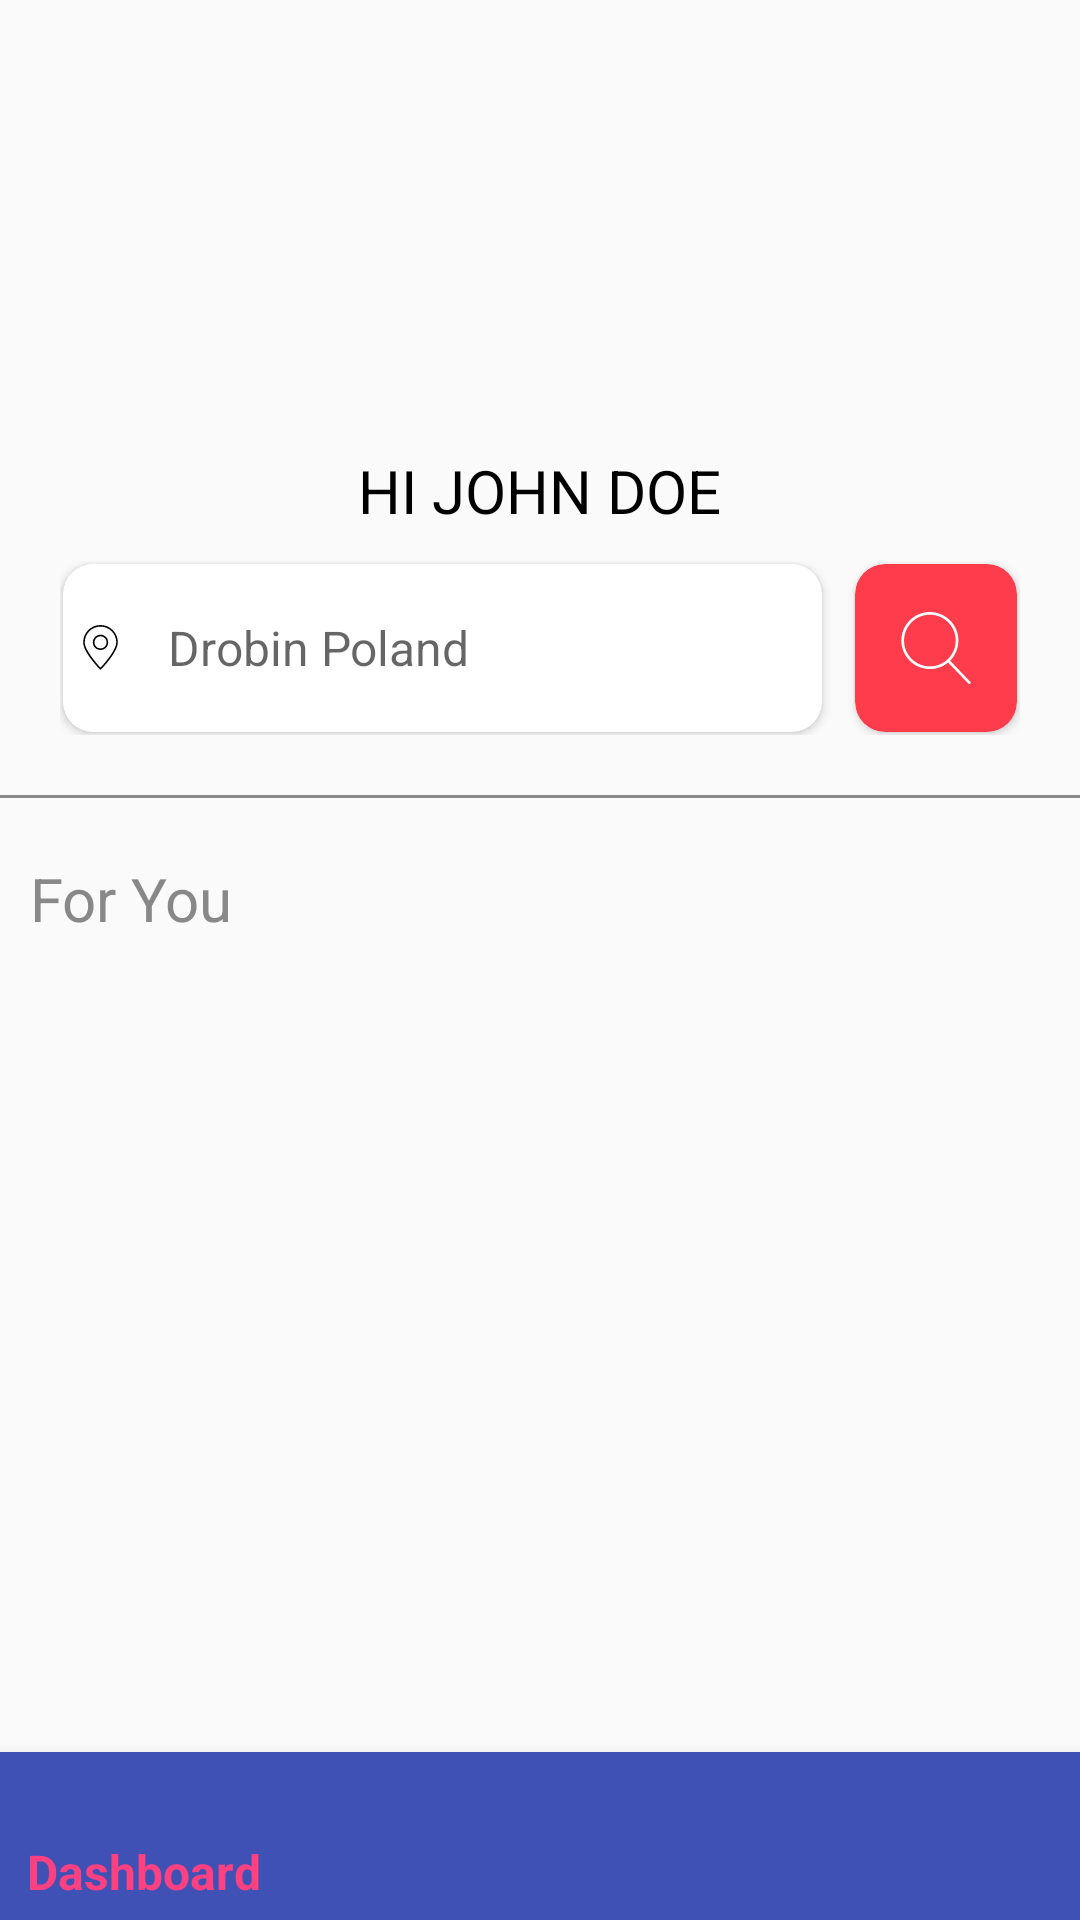

Produce the Android XML layout that renders to this screen, including the resource entries it uses.
<!-- AndroidManifest.xml: application theme AppTheme -->
<!-- res/layout/activity_dashboard.xml -->
<?xml version="1.0" encoding="utf-8"?>
<RelativeLayout xmlns:android="http://schemas.android.com/apk/res/android"
    android:layout_width="match_parent"
    android:layout_height="match_parent"
    xmlns:card_view="http://schemas.android.com/apk/res-auto"
    xmlns:app="http://schemas.android.com/apk/res-auto"
    xmlns:tools="http://schemas.android.com/tools">

    <ImageView
        android:id="@+id/img_profile"
        android:layout_marginTop="60dp"
        android:layout_width="80dp"
        android:layout_height="80dp"
        android:layout_centerHorizontal="true"/>

    <TextView
        android:id="@+id/tv_name"
        android:layout_marginTop="10dp"
        android:layout_centerHorizontal="true"
        android:layout_below="@+id/img_profile"
        android:layout_width="wrap_content"
        android:layout_height="wrap_content"
        android:text="Hi John Doe"
        android:textAllCaps="true"
        android:textColor="@color/colorBlack"
        android:textSize="20sp"/>

    <RelativeLayout
        android:id="@+id/RRSearch"
        android:layout_marginTop="10dp"
        android:layout_below="@+id/tv_name"
        android:layout_width="match_parent"
        android:layout_height="58dp"
        android:layout_marginLeft="20dp"
        android:layout_marginRight="20dp">

        <android.support.v7.widget.CardView
            android:layout_margin="1dp"
            android:id="@+id/card_view_search"
            android:layout_width="54dp"
            android:layout_height="match_parent"
            android:layout_alignParentRight="true"
            android:elevation="3dp"
            card_view:cardCornerRadius="10dp"
            card_view:cardBackgroundColor="@color/colorRed"
            card_view:contentPadding="15dp">

            <ImageView
                android:src="@drawable/ic_search_dashboard"
                android:layout_width="match_parent"
                android:layout_height="match_parent" />

        </android.support.v7.widget.CardView>


        <android.support.v7.widget.CardView
            android:layout_marginTop="1dp"
            android:layout_marginBottom="1dp"
            android:layout_marginLeft="1dp"
            android:layout_marginRight="10dp"
            android:layout_toLeftOf="@+id/card_view_search"
            android:layout_width="match_parent"
            android:layout_height="match_parent"
            android:elevation="3dp"
            card_view:cardCornerRadius="10dp"
            >

            <RelativeLayout
                android:layout_width="match_parent"
                android:layout_height="match_parent">

                <EditText
                    android:id="@+id/edt_search"
                    android:background="@android:color/transparent"
                    android:hint="Drobin Poland"
                    android:paddingLeft="35dp"
                    android:layout_width="match_parent"
                    android:layout_height="match_parent" />

                <ImageView
                    android:layout_marginLeft="5dp"
                    android:src="@drawable/ic_blank_map_pointer_dashbord"
                    android:layout_centerVertical="true"
                    android:layout_width="15dp"
                    android:layout_height="15dp" />

            </RelativeLayout>

        </android.support.v7.widget.CardView>
    </RelativeLayout>



    <View
        android:id="@+id/view_horizontal_line"
        android:layout_marginTop="20dp"
        android:layout_below="@+id/RRSearch"
        android:layout_width="match_parent"
        android:layout_height="1dp"
        android:background="@color/colorGray"/>


    <TextView
        android:layout_marginLeft="10dp"
        android:layout_marginTop="20dp"
        android:layout_below="@+id/view_horizontal_line"
        android:text="For You"
        android:textColor="@color/colorGray"
        android:textSize="20sp"
        android:layout_width="wrap_content"
        android:layout_height="wrap_content" />


    <android.support.design.widget.BottomNavigationView
        android:id="@+id/navigation"
        android:layout_width="match_parent"
        android:layout_height="56dp"
        android:layout_gravity="start"
        app:menu="@menu/dashboard_navigation_items"
        tools:layout_editor_absoluteY="0dp"
        tools:layout_editor_absoluteX="8dp"
        android:layout_alignParentBottom="true"
        app:layout_scrollFlags="scroll|enterAlways|snap"
        app:itemBackground="@color/colorPrimary"
        app:itemIconTint="@color/colorAccent"
        app:itemTextColor="@color/colorAccent"
        />

</RelativeLayout>
<!-- resources referenced by this layout -->
<resources>
  <color name="colorAccent">#FF4081</color>
  <color name="colorBlack">#000000</color>
  <color name="colorGray">#ff888888</color>
  <color name="colorPrimary">#3F51B5</color>
  <color name="colorRed">#ffFF3C4B</color>
  <!-- drawable ic_blank_map_pointer_dashbord (drawable) -->
  <vector android:height="24dp" android:viewportHeight="325.469"
      android:viewportWidth="325.469" android:width="24dp" xmlns:android="http://schemas.android.com/apk/res/android">
      <path android:fillColor="#030303" android:pathData="M162.7,325.5l-13.3,-14.1c-18.7,-19.9 -112.3,-122.6 -112.3,-185.8C37.2,56.3 93.5,0 162.7,0c69.2,0 125.5,56.3 125.5,125.5c0,64.6 -100.8,173.6 -112.3,185.8L162.7,325.5zM162.7,11.7c-62.8,0 -113.8,51.1 -113.8,113.8c0,60.1 97.9,165.9 109.1,177.8l4.8,5.1l4.8,-5.1c40.5,-43.1 109.1,-129 109.1,-177.8C276.6,62.8 225.5,11.7 162.7,11.7z"/>
      <path android:fillColor="#030303" android:pathData="M162.7,180.9c-30.5,0 -55.4,-24.8 -55.4,-55.4c0,-30.5 24.8,-55.4 55.4,-55.4c30.5,0 55.4,24.8 55.4,55.4C218.1,156.1 193.3,180.9 162.7,180.9zM162.7,81.9c-24.1,0 -43.7,19.6 -43.7,43.7c0,24.1 19.6,43.7 43.7,43.7c24.1,0 43.7,-19.6 43.7,-43.7C206.4,101.4 186.8,81.9 162.7,81.9z"/>
  </vector>
  <!-- drawable ic_search_dashboard (drawable) -->
  <vector android:height="24dp" android:viewportHeight="52.966"
      android:viewportWidth="52.966" android:width="24dp" xmlns:android="http://schemas.android.com/apk/res/android">
      <path android:fillColor="#FFffffff" android:pathData="M51.7,51.27L36.85,35.82c3.79,-3.8 6.14,-9.04 6.14,-14.82c0,-11.58 -9.42,-21 -21,-21s-21,9.42 -21,21s9.42,21 21,21c5.08,0 9.75,-1.82 13.38,-4.83l14.9,15.49c0.2,0.2 0.46,0.31 0.72,0.31c0.25,0 0.5,-0.09 0.69,-0.28C52.07,52.3 52.09,51.67 51.7,51.27zM21.98,40c-10.48,0 -19,-8.52 -19,-19s8.52,-19 19,-19s19,8.52 19,19S32.46,40 21.98,40z"/>
  </vector>
  <style name="AppTheme" parent="Theme.AppCompat.Light.NoActionBar">
          
          <item name="colorPrimary">@color/colorPrimary</item>
          <item name="colorPrimaryDark">@color/colorPrimaryDark</item>
          <item name="colorAccent">@color/colorAccent</item>
          <item name="android:textSize">@dimen/edit_text_size</item>
          <item name="android:windowTranslucentStatus">true</item>
          
      </style>
  <color name="colorPrimaryDark">#303F9F</color>
  <dimen name="edit_text_size">16sp</dimen>
</resources>
